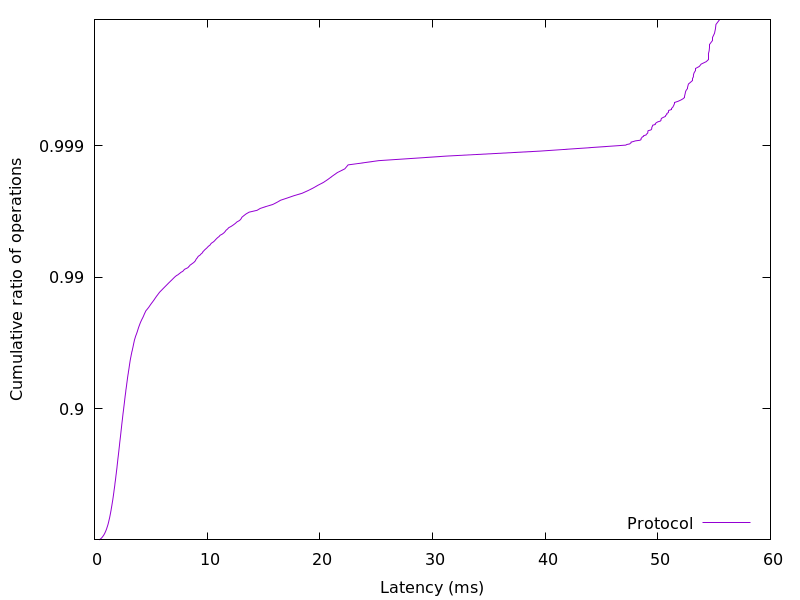

The file beside this chart, header and first rows:
0.400465, 0.01
0.4882, 0.02
0.5551, 0.03
0.615, 0.04
0.6635, 0.05
0.7075, 0.06
0.7503, 0.07
0.7864, 0.08
0.8245, 0.09
0.8581, 0.1
0.8902, 0.11
0.9178, 0.12
0.9463, 0.13
0.9734, 0.14
0.9983, 0.15
1.022, 0.16
1.045, 0.17
1.069, 0.18
1.091, 0.19
1.111, 0.2
1.132, 0.21
1.153, 0.22
1.172, 0.23
1.193, 0.24
1.211, 0.25
1.229, 0.26
1.246, 0.27
1.264, 0.28
1.279, 0.29
1.296, 0.3
1.313, 0.31
1.331, 0.32
1.347, 0.33
1.364, 0.34
1.38, 0.35
1.395, 0.36
1.41, 0.37
1.426, 0.38
1.441, 0.39
1.457, 0.4
1.472, 0.41
1.487, 0.42
1.502, 0.43
1.517, 0.44
1.532, 0.45
1.547, 0.46
1.563, 0.47
1.579, 0.48
1.595, 0.49
1.61, 0.5
1.627, 0.51
1.642, 0.52
1.659, 0.53
1.674, 0.54
1.689, 0.55
1.704, 0.56
1.721, 0.57
1.736, 0.58
1.753, 0.59
1.769, 0.6
1.787, 0.61
... 298 more rows
